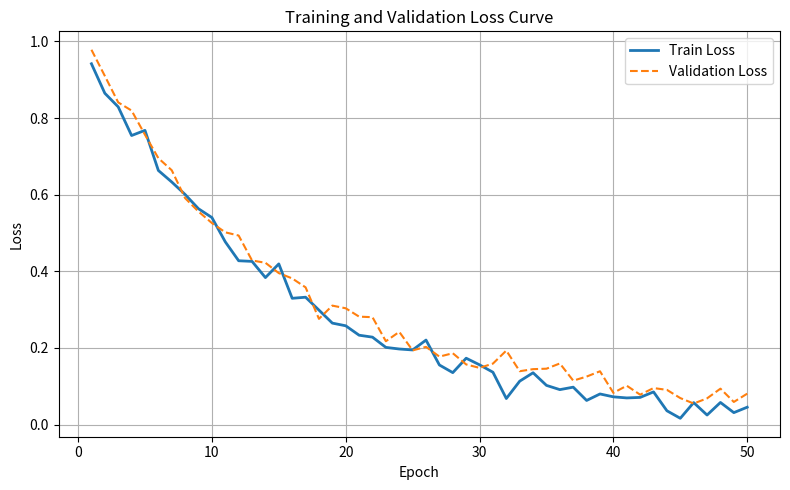

Write the Python code that produced this figure.
import numpy as np
import matplotlib.pyplot as plt

# 模拟训练epoch
epochs = 50
x = np.arange(1, epochs + 1)

# 模拟训练loss
train_loss = np.exp(-x / 15) + np.random.normal(0, 0.02, epochs)

# 模拟验证loss
val_loss = np.exp(-x / 14) + 0.05 + np.random.normal(0, 0.02, epochs)

# 绘图
plt.figure(figsize=(8,5))

plt.plot(x, train_loss, label='Train Loss', linewidth=2)
plt.plot(x, val_loss, label='Validation Loss', linestyle='--')

plt.title("Training and Validation Loss Curve")
plt.xlabel("Epoch")
plt.ylabel("Loss")

plt.legend()
plt.grid(True)

plt.tight_layout()

# 保存图片
plt.savefig("loss_curve.png", dpi=300)

plt.show()
